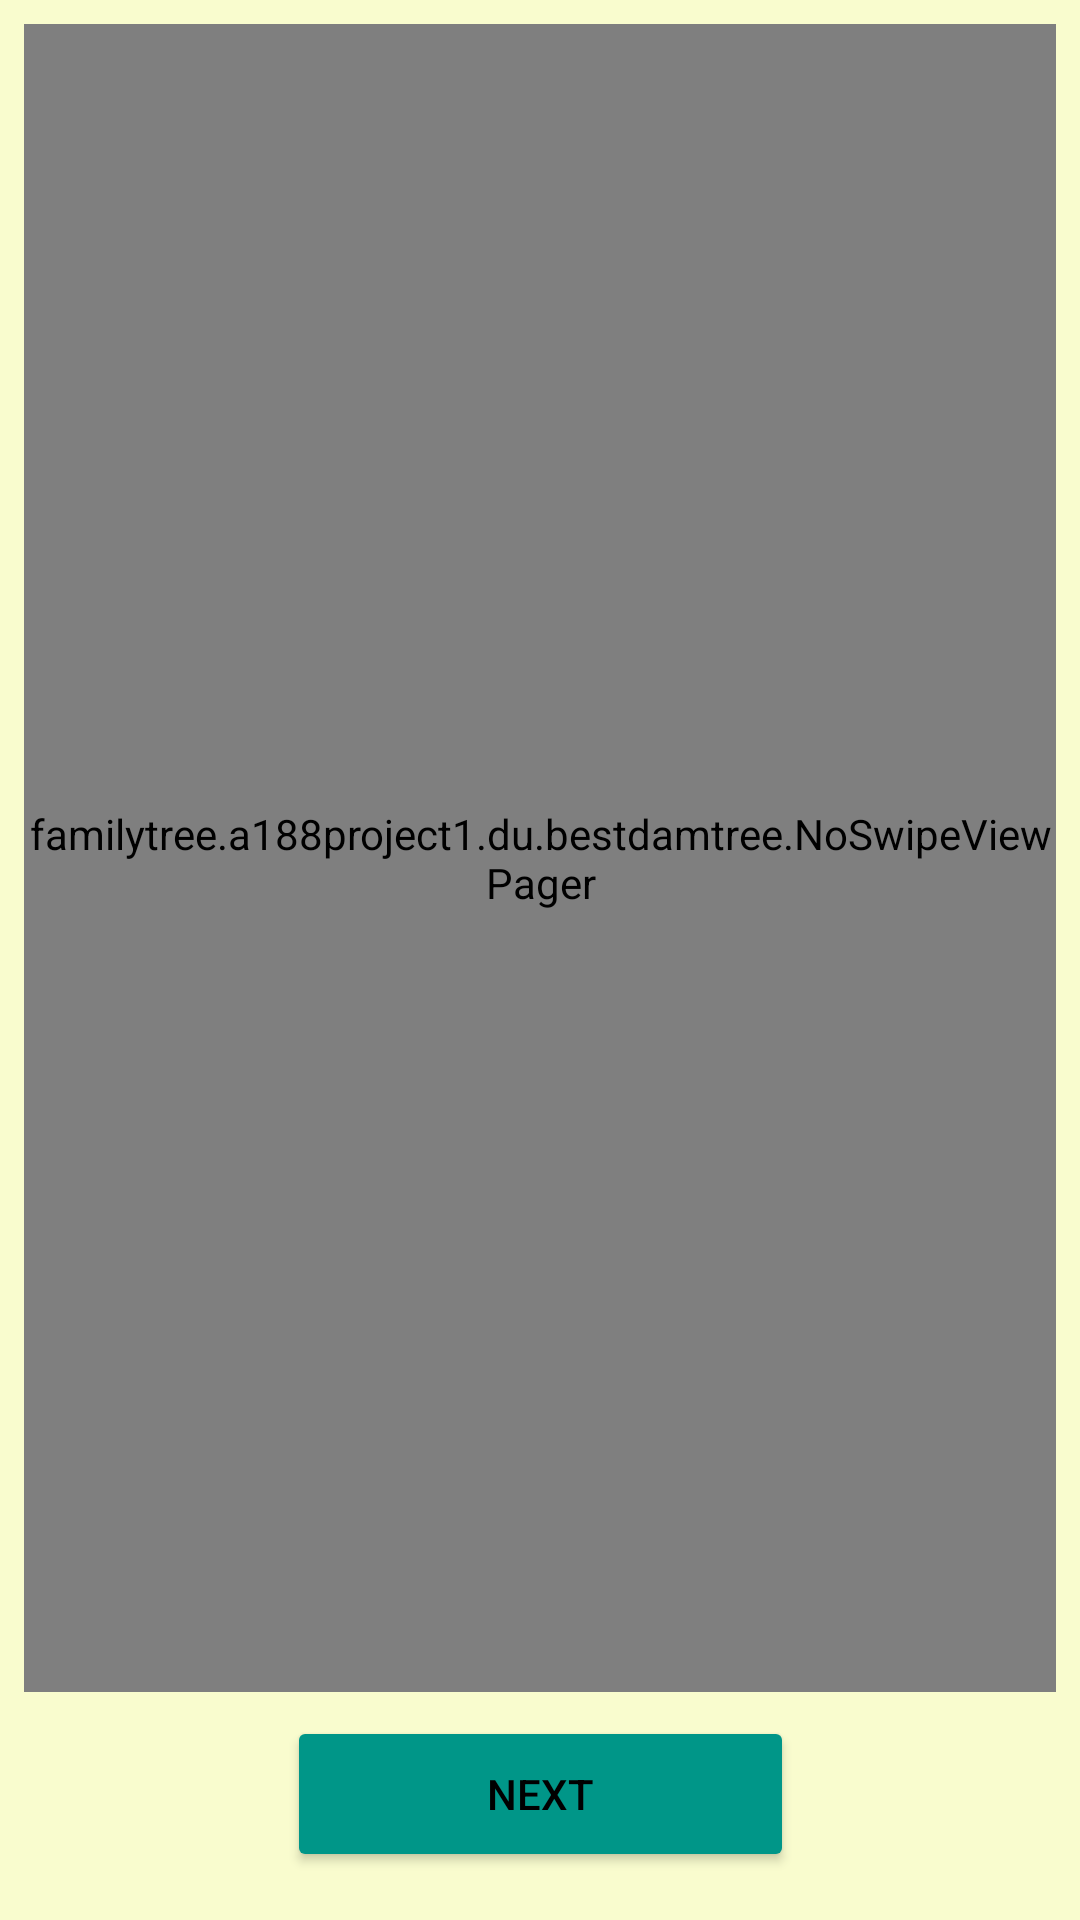

Produce the Android XML layout that renders to this screen, including the resource entries it uses.
<!-- AndroidManifest.xml: application theme FamilyTreeTheme -->
<!-- res/layout/activity_quiz.xml -->
<?xml version="1.0" encoding="utf-8"?>
<android.support.constraint.ConstraintLayout xmlns:android="http://schemas.android.com/apk/res/android"
    xmlns:app="http://schemas.android.com/apk/res-auto"
    xmlns:tools="http://schemas.android.com/tools"
    android:layout_width="match_parent"
    android:layout_height="match_parent"
    tools:context=".QuizActivity">

    <Button
        android:id="@+id/next_submit_button"
        android:layout_width="169dp"
        android:layout_height="52dp"
        android:layout_marginStart="8dp"
        android:layout_marginEnd="8dp"
        android:layout_marginBottom="16dp"
        android:text="Next"
        app:layout_constraintBottom_toBottomOf="parent"
        app:layout_constraintEnd_toEndOf="parent"
        app:layout_constraintStart_toStartOf="parent" />

    <familytree.a188project1.du.bestdamtree.NoSwipeViewPager
        android:id="@+id/viewPager"
        android:layout_width="0dp"
        android:layout_height="0dp"
        android:layout_marginStart="8dp"
        android:layout_marginTop="8dp"
        android:layout_marginEnd="8dp"
        android:layout_marginBottom="8dp"
        app:layout_constraintBottom_toTopOf="@+id/next_submit_button"
        app:layout_constraintEnd_toEndOf="parent"
        app:layout_constraintStart_toStartOf="parent"
        app:layout_constraintTop_toTopOf="parent" />

</android.support.constraint.ConstraintLayout>
<!-- resources referenced by this layout -->
<resources>
  <style name="FamilyTreeTheme" parent="AppThemeNoActionBar">
          <item name="colorPrimary">@color/colorPrimary</item>
          <item name="colorPrimaryDark">@color/colorPrimaryDark</item>
          <item name="colorAccent">@color/colorAccent</item>
          <item name="android:colorBackground">@color/background_material_light</item>
          
          <item name="android:editTextColor">@color/EditTextColor</item>
          <item name="android:autoCompleteTextViewStyle">@style/autoCompleteTextViewStyle</item>
          <item name="colorButtonNormal">@color/buttonColor</item>
          <item name="android:textColorPrimary">@android:color/black</item>
      </style>
  <style name="AppThemeNoActionBar" parent="Theme.AppCompat.Light.NoActionBar" />
  <color name="colorPrimary">#677e52</color>
  <color name="colorPrimaryDark">#2f550d</color>
  <color name="colorAccent">#009688</color>
  <color name="background_material_light" tools:ignore="PrivateResource">#f9fcce</color>
  <color name="EditTextColor">#F3F5DF</color>
  <style name="autoCompleteTextViewStyle" parent="@android:style/Widget.AutoCompleteTextView">
          <item name="android:editTextColor">@color/EditTextColor</item>
      </style>
  <color name="buttonColor">#009688</color>
</resources>
